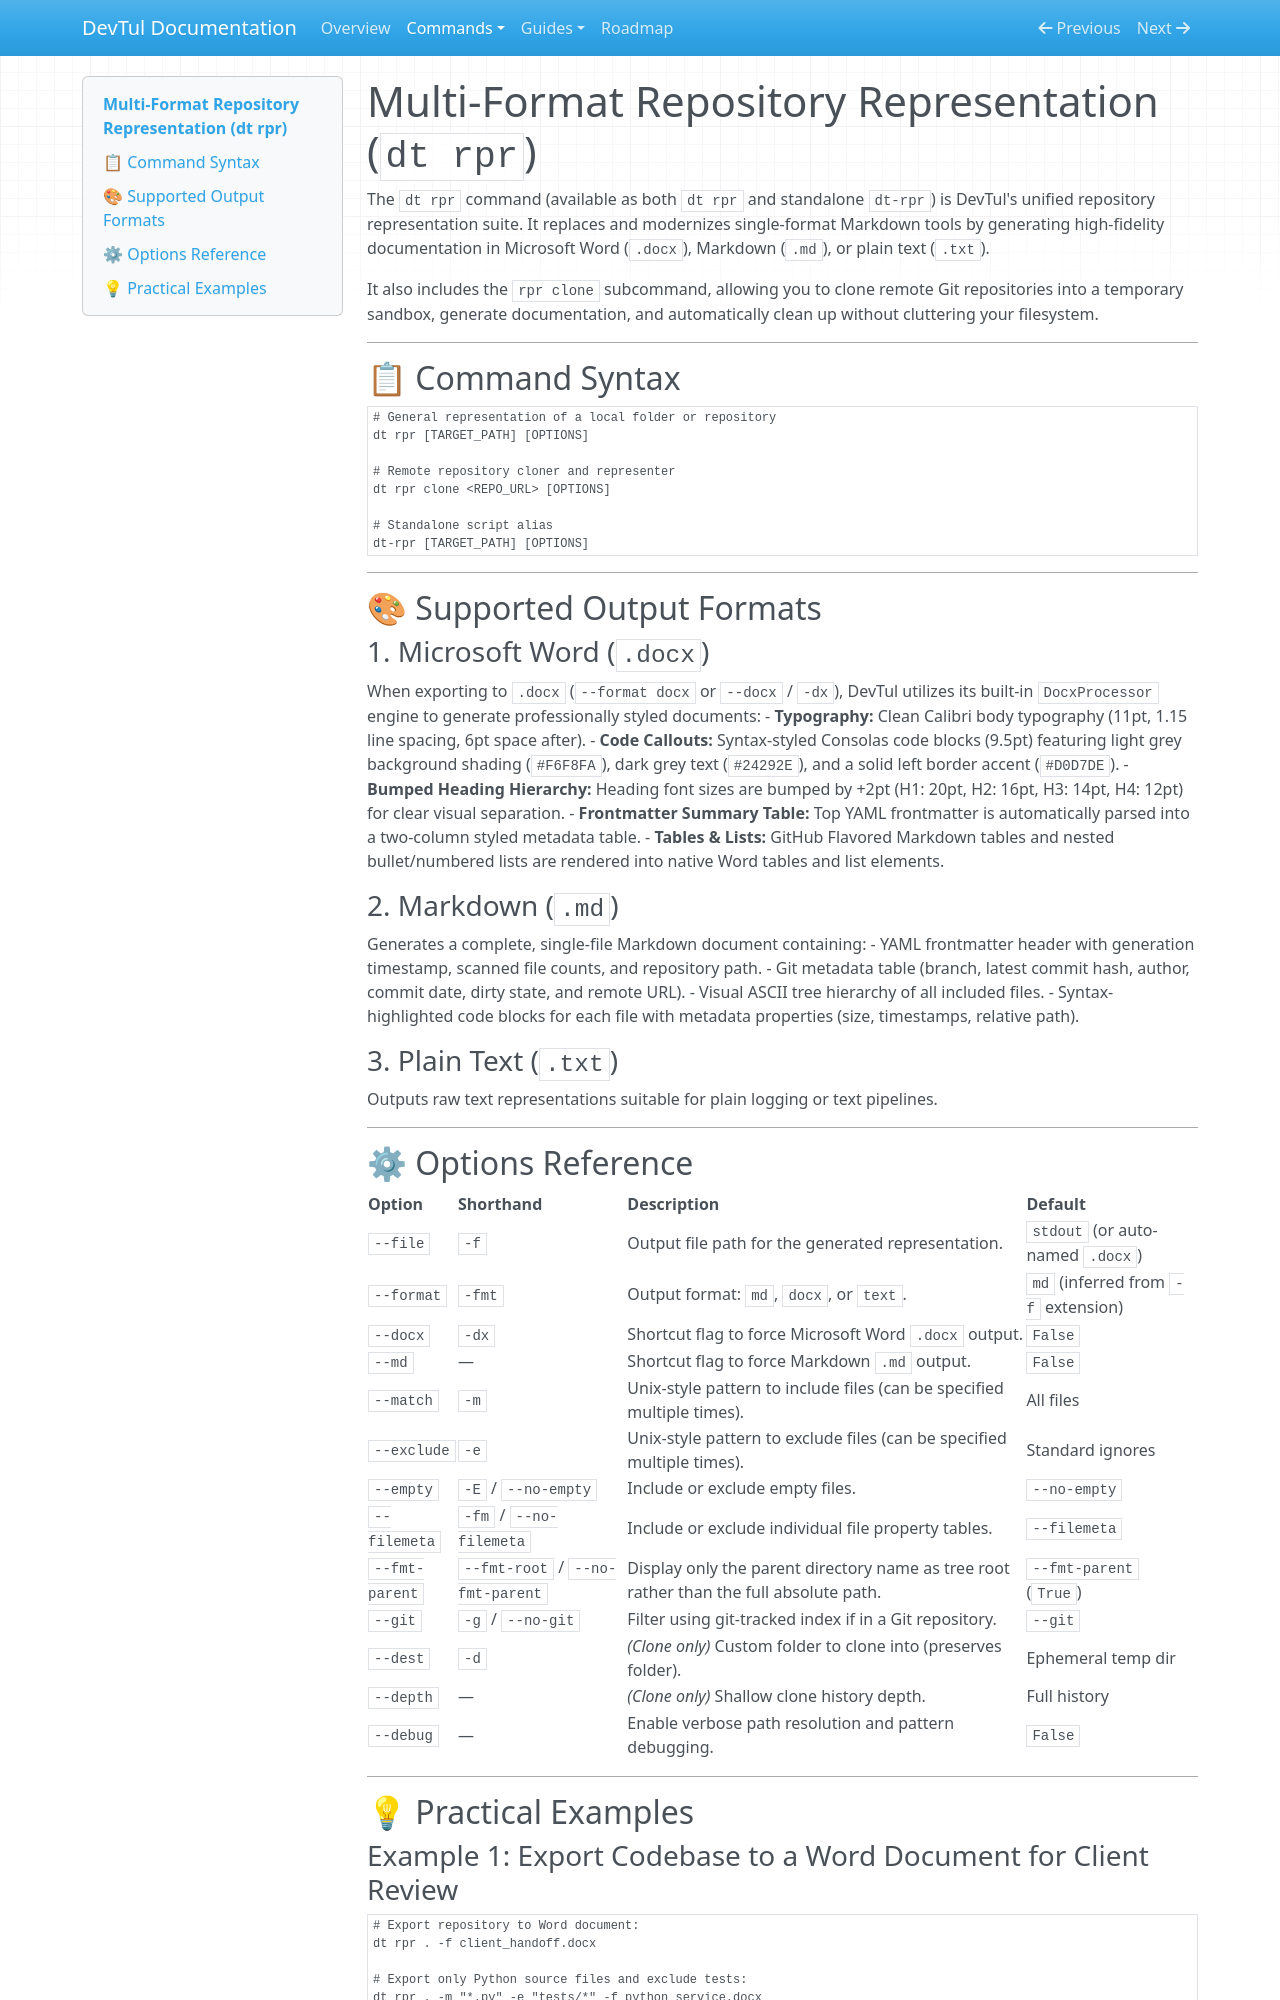

repository: Willmo103/devtul · page: commands/repr/index.html · generator: mkdocs

# Multi-Format Repository Representation (`dt rpr`)

The `dt rpr` command (available as both `dt rpr` and standalone `dt-rpr`) is DevTul's unified repository representation suite. It replaces and modernizes single-format Markdown tools by generating high-fidelity documentation in Microsoft Word (`.docx`), Markdown (`.md`), or plain text (`.txt`).

It also includes the `rpr clone` subcommand, allowing you to clone remote Git repositories into a temporary sandbox, generate documentation, and automatically clean up without cluttering your filesystem.

---

## 📋 Command Syntax

```bash
# General representation of a local folder or repository
dt rpr [TARGET_PATH] [OPTIONS]

# Remote repository cloner and representer
dt rpr clone <REPO_URL> [OPTIONS]

# Standalone script alias
dt-rpr [TARGET_PATH] [OPTIONS]
```

---

## 🎨 Supported Output Formats

### 1. Microsoft Word (`.docx`)
When exporting to `.docx` (`--format docx` or `--docx` / `-dx`), DevTul utilizes its built-in `DocxProcessor` engine to generate professionally styled documents:
- **Typography:** Clean Calibri body typography (11pt, 1.15 line spacing, 6pt space after).
- **Code Callouts:** Syntax-styled Consolas code blocks (9.5pt) featuring light grey background shading (`#F6F8FA`), dark grey text (`#24292E`), and a solid left border accent (`#D0D7DE`).
- **Bumped Heading Hierarchy:** Heading font sizes are bumped by +2pt (H1: 20pt, H2: 16pt, H3: 14pt, H4: 12pt) for clear visual separation.
- **Frontmatter Summary Table:** Top YAML frontmatter is automatically parsed into a two-column styled metadata table.
- **Tables & Lists:** GitHub Flavored Markdown tables and nested bullet/numbered lists are rendered into native Word tables and list elements.

### 2. Markdown (`.md`)
Generates a complete, single-file Markdown document containing:
- YAML frontmatter header with generation timestamp, scanned file counts, and repository path.
- Git metadata table (branch, latest commit hash, author, commit date, dirty state, and remote URL).
- Visual ASCII tree hierarchy of all included files.
- Syntax-highlighted code blocks for each file with metadata properties (size, timestamps, relative path).

### 3. Plain Text (`.txt`)
Outputs raw text representations suitable for plain logging or text pipelines.

---

## ⚙ Options Reference

| Option | Shorthand | Description | Default |
| :--- | :--- | :--- | :--- |
| `--file` | `-f` | Output file path for the generated representation. | `stdout` (or auto-named `.docx`) |
| `--format` | `-fmt` | Output format: `md`, `docx`, or `text`. | `md` (inferred from `-f` extension) |
| `--docx` | `-dx` | Shortcut flag to force Microsoft Word `.docx` output. | `False` |
| `--md` | — | Shortcut flag to force Markdown `.md` output. | `False` |
| `--match` | `-m` | Unix-style pattern to include files (can be specified multiple times). | All files |
| `--exclude` | `-e` | Unix-style pattern to exclude files (can be specified multiple times). | Standard ignores |
| `--empty` | `-E` / `--no-empty` | Include or exclude empty files. | `--no-empty` |
| `--filemeta` | `-fm` / `--no-filemeta` | Include or exclude individual file property tables. | `--filemeta` |
| `--fmt-parent` | `--fmt-root` / `--no-fmt-parent` | Display only the parent directory name as tree root rather than the full absolute path. | `--fmt-parent` (`True`) |
| `--git` | `-g` / `--no-git` | Filter using git-tracked index if in a Git repository. | `--git` |
| `--dest` | `-d` | *(Clone only)* Custom folder to clone into (preserves folder). | Ephemeral temp dir |
| `--depth` | — | *(Clone only)* Shallow clone history depth. | Full history |
| `--debug` | — | Enable verbose path resolution and pattern debugging. | `False` |

---

## 💡 Practical Examples
